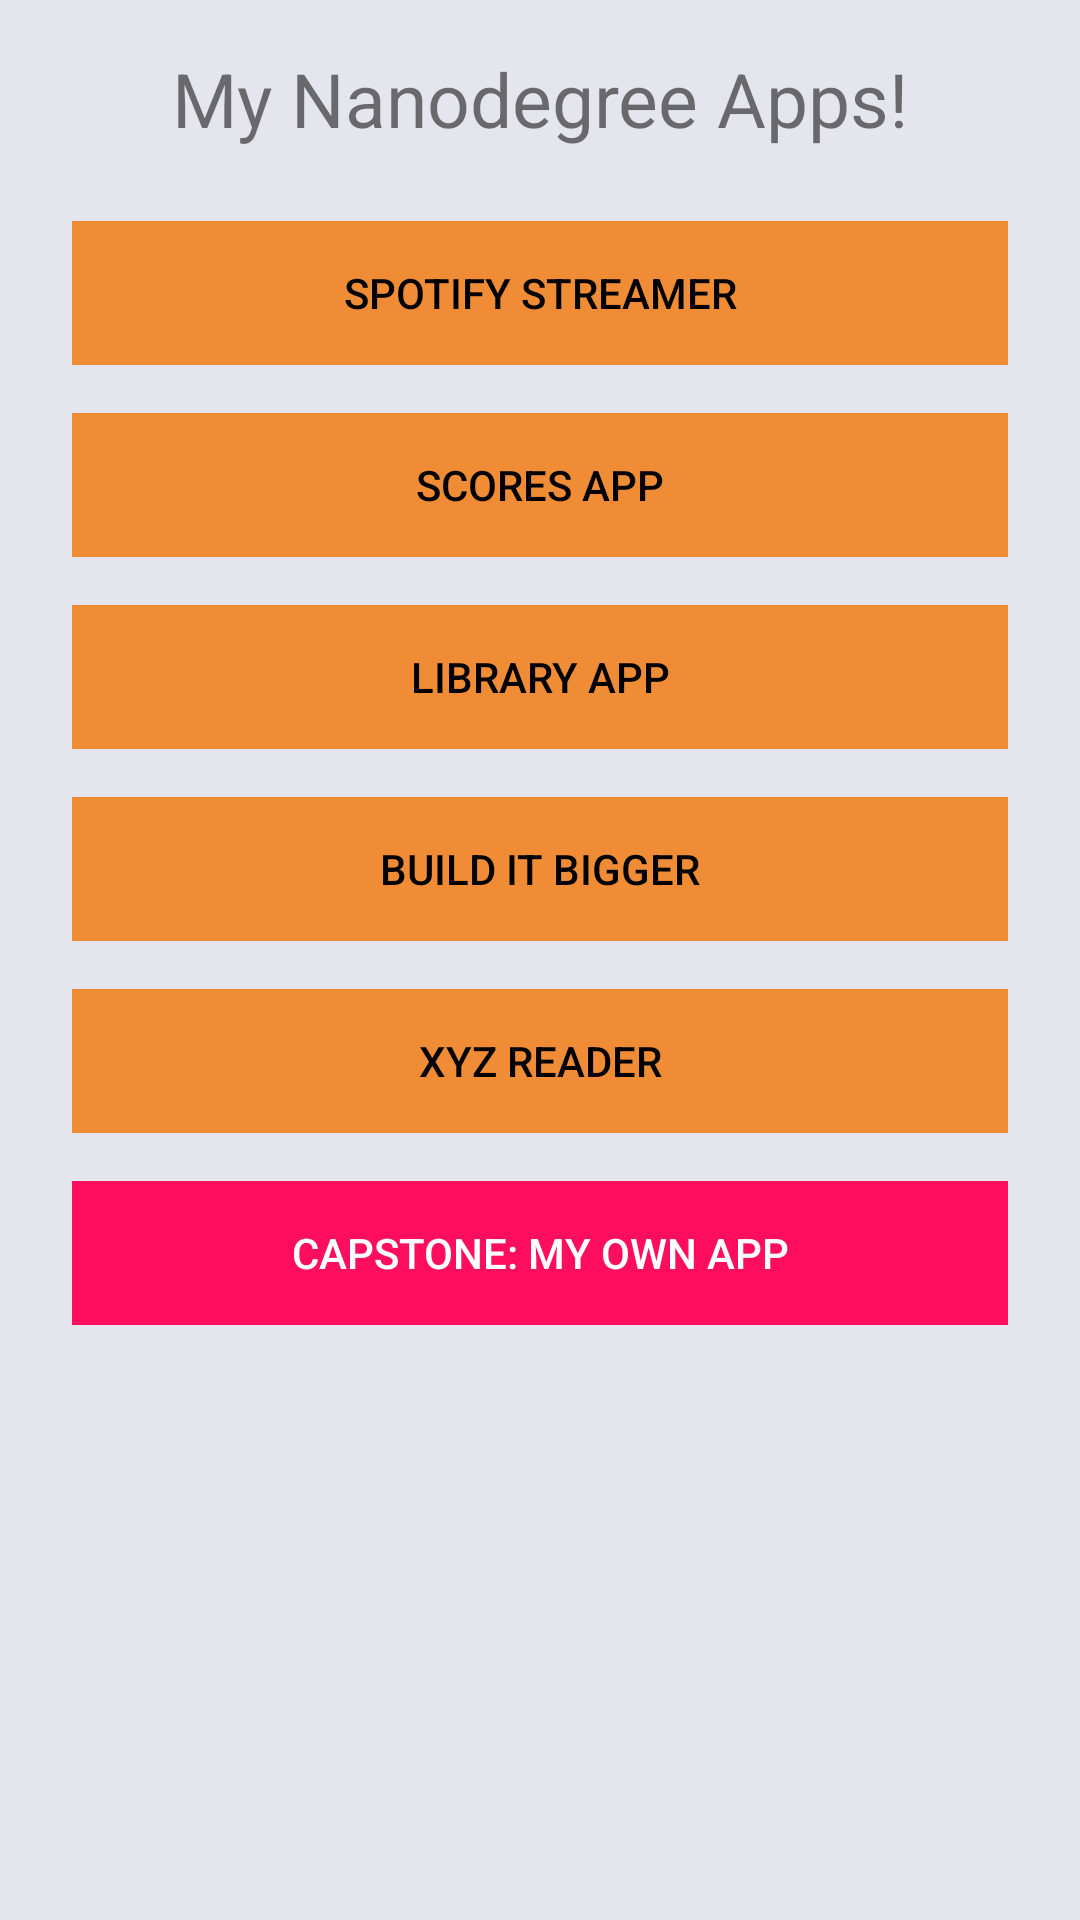

Android layout source for this screen:
<!-- AndroidManifest.xml: application theme AppTheme -->
<!-- res/layout/content_main.xml -->
<?xml version="1.0" encoding="utf-8"?>
<LinearLayout xmlns:android="http://schemas.android.com/apk/res/android"
    xmlns:app="http://schemas.android.com/apk/res-auto"
    xmlns:tools="http://schemas.android.com/tools"
    android:layout_width="match_parent"
    android:layout_height="match_parent"
    android:background="@color/activityBackgroundColor"
    android:orientation="vertical"
    android:paddingBottom="@dimen/activity_vertical_margin"
    android:paddingLeft="@dimen/activity_horizontal_margin"
    android:paddingRight="@dimen/activity_horizontal_margin"
    android:paddingTop="@dimen/activity_vertical_margin"
    app:layout_behavior="@string/appbar_scrolling_view_behavior"
    tools:context="com.portfolio.myapp.MainActivity"
    tools:showIn="@layout/activity_main">


    <TextView
        android:id="@+id/textView"
        android:layout_width="match_parent"
        android:layout_height="wrap_content"
        android:gravity="center"
        android:text="@string/title_text"
        android:textSize="@dimen/title_text_size" />


    <ScrollView
        android:layout_width="match_parent"
        android:layout_height="match_parent"
        android:layout_marginTop="@dimen/activity_horizontal_margin"
        >

        <LinearLayout
            android:layout_width="match_parent"
            android:layout_height="wrap_content"
            android:orientation="vertical"
            android:weightSum="6">

            <Button
                android:id="@+id/button_spotify"
                style="@style/orange_button"
                android:text="@string/lbl_spotify_streamer"
                />

            <Button
                android:id="@+id/button_scoreApp"
                style="@style/orange_button"
                android:text="@string/lbl_scores_app" />

            <Button
                android:id="@+id/button_libraryApp"
                style="@style/orange_button"
                android:text="@string/lbl_library_app"/>

            <Button
                android:id="@+id/button_buildItBigger"
                style="@style/orange_button"
                android:text="@string/lbl_build_it_bigger" />

            <Button
                android:id="@+id/button_xyzReader"
                style="@style/orange_button"
                android:text="@string/lbl_xyz_reader" />

            <Button
                android:id="@+id/button_myOwnApp"
                style="@style/red_button"
                android:text="@string/lbl_capstone" />
        </LinearLayout>
    </ScrollView>


</LinearLayout>
<!-- res/layout/activity_main.xml (included above) -->
<?xml version="1.0" encoding="utf-8"?>
<android.support.design.widget.CoordinatorLayout xmlns:android="http://schemas.android.com/apk/res/android"
    xmlns:app="http://schemas.android.com/apk/res-auto"
    xmlns:tools="http://schemas.android.com/tools"
    android:layout_width="match_parent"
    android:layout_height="match_parent"
    android:fitsSystemWindows="true"
    tools:context="com.portfolio.myapp.MainActivity">

    <android.support.design.widget.AppBarLayout
        android:layout_width="match_parent"
        android:layout_height="wrap_content"
        android:theme="@style/AppTheme.AppBarOverlay">

        <android.support.v7.widget.Toolbar
            android:id="@+id/toolbar"
            android:layout_width="match_parent"
            android:layout_height="?attr/actionBarSize"
            android:background="?attr/colorPrimary"
            app:popupTheme="@style/AppTheme.PopupOverlay" />

    </android.support.design.widget.AppBarLayout>

    <include layout="@layout/content_main" />


</android.support.design.widget.CoordinatorLayout>
<!-- resources referenced by this layout -->
<resources>
  <color name="activityBackgroundColor">#e5e5ee</color>
  <dimen name="activity_horizontal_margin">16dp</dimen>
  <dimen name="activity_vertical_margin">16dp</dimen>
  <dimen name="title_text_size">25sp</dimen>
  <string name="lbl_build_it_bigger">BUILD IT BIGGER</string>
  <string name="lbl_capstone">CAPSTONE: MY OWN APP</string>
  <string name="lbl_library_app">LIBRARY APP</string>
  <string name="lbl_scores_app">SCORES APP</string>
  <string name="lbl_spotify_streamer">SPOTIFY STREAMER</string>
  <string name="lbl_xyz_reader">XYZ READER</string>
  <string name="title_text">My Nanodegree Apps!</string>
  <style name="AppTheme.AppBarOverlay" parent="ThemeOverlay.AppCompat.Dark.ActionBar" />
  <style name="AppTheme.PopupOverlay" parent="ThemeOverlay.AppCompat.Light" />
  <style name="orange_button" parent="android:Widget.DeviceDefault.Button.Borderless">
          <item name="android:layout_width">match_parent</item>
          <item name="android:padding">5dp</item>
          <item name="android:layout_margin">@dimen/activity_margin_secondary</item>
          <item name="android:layout_height">wrap_content</item>
          <item name="android:background">@drawable/button_background_color_orange</item>
          <item name="android:gravity">center</item>
          <item name="android:textColor">@android:color/black</item>
          <item name="android:textAllCaps">false</item>
          <item name="android:layout_gravity">center_horizontal</item>
      </style>
  <style name="red_button" parent="orange_button">
          <item name="android:background">@drawable/button_background_color_red</item>
          <item name="android:textColor">@android:color/white</item>
      </style>
  <style name="AppTheme" parent="Theme.AppCompat.Light.DarkActionBar">
          
          <item name="colorPrimary">@color/colorPrimary</item>
          <item name="colorPrimaryDark">@color/colorPrimaryDark</item>
          <item name="colorAccent">@color/colorAccent</item>
      </style>
  <dimen name="activity_margin_secondary">8dp</dimen>
  <!-- drawable button_background_color_orange (drawable) -->
  <?xml version="1.0" encoding="utf-8"?>
  <selector xmlns:android="http://schemas.android.com/apk/res/android">
      <item android:drawable="@color/buttonBackgroundColorOrangeDark" android:state_pressed="true"/>
      <item android:drawable="@color/buttonBackgroundColorOrange"/>
  </selector>
  <!-- drawable button_background_color_red (drawable) -->
  <?xml version="1.0" encoding="utf-8"?>
  <selector xmlns:android="http://schemas.android.com/apk/res/android">
      <item android:drawable="@color/buttonBackgroundColorRedDark" android:state_pressed="true"/>
      <item android:drawable="@color/buttonBackgroundColorRed"/>
  </selector>
  <color name="colorPrimary">#222222</color>
  <color name="colorPrimaryDark">#111111</color>
  <color name="colorAccent">#FF4081</color>
  <color name="buttonBackgroundColorOrangeDark">#a86225</color>
  <color name="buttonBackgroundColorOrange">#F08C35</color>
  <color name="buttonBackgroundColorRedDark">#b22c5a</color>
  <color name="buttonBackgroundColorRed">#ff0d5f</color>
</resources>
